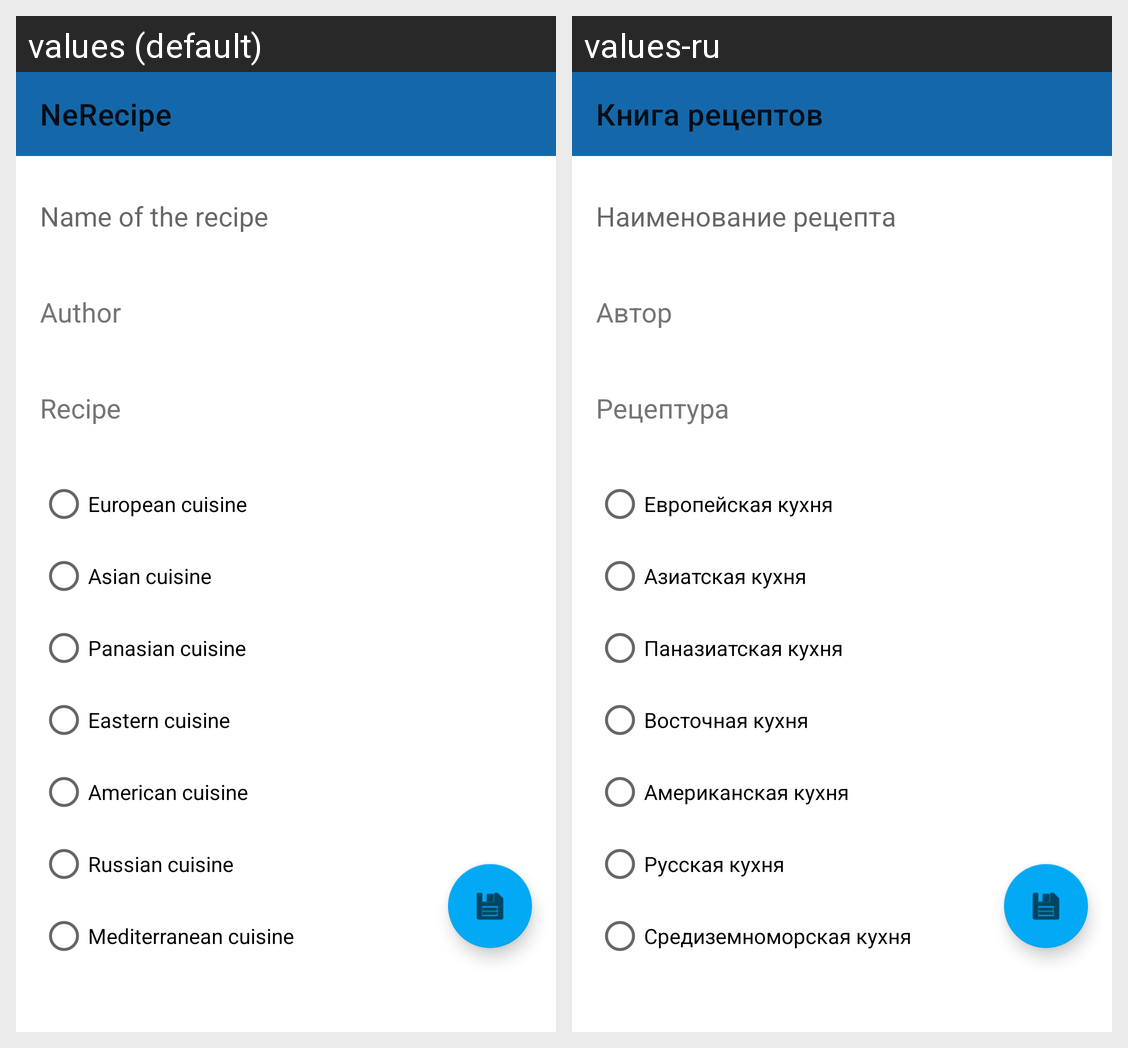

Translations of the strings shown on this Android screen, per locale in the grid:
Android screen res/layout/fragment_update.xml rendered under 2 locales, left to right: values (default), values-ru. Device: Nexus 5 (rendered at 1080×1920; each locale shown at half size, 540×960, under a caption strip naming it); theme Theme.NeRecipe.
Strings drawn on this screen, with the default value and each locale's value (text and hints the layout hard-codes, and strings that could not be matched under every locale, appear in the picture but are not listed):

app_name
  values: NeRecipe
  values-ru: Книга рецептов

title_hint
  values: Name of the recipe
  values-ru: Наименование рецепта

author_name_hint
  values: Author
  values-ru: Автор

text_recipe_hint
  values: Recipe
  values-ru: Рецептура

european_type
  values: European cuisine
  values-ru: Европейская кухня

asian_type
  values: Asian cuisine
  values-ru: Азиатская кухня

panasian_type
  values: Panasian cuisine
  values-ru: Паназиатская кухня

eastern_type
  values: Eastern cuisine
  values-ru: Восточная кухня

american_type
  values: American cuisine
  values-ru: Американская кухня

russian_type
  values: Russian cuisine
  values-ru: Русская кухня

mediterranean_type
  values: Mediterranean cuisine
  values-ru: Средиземноморская кухня
